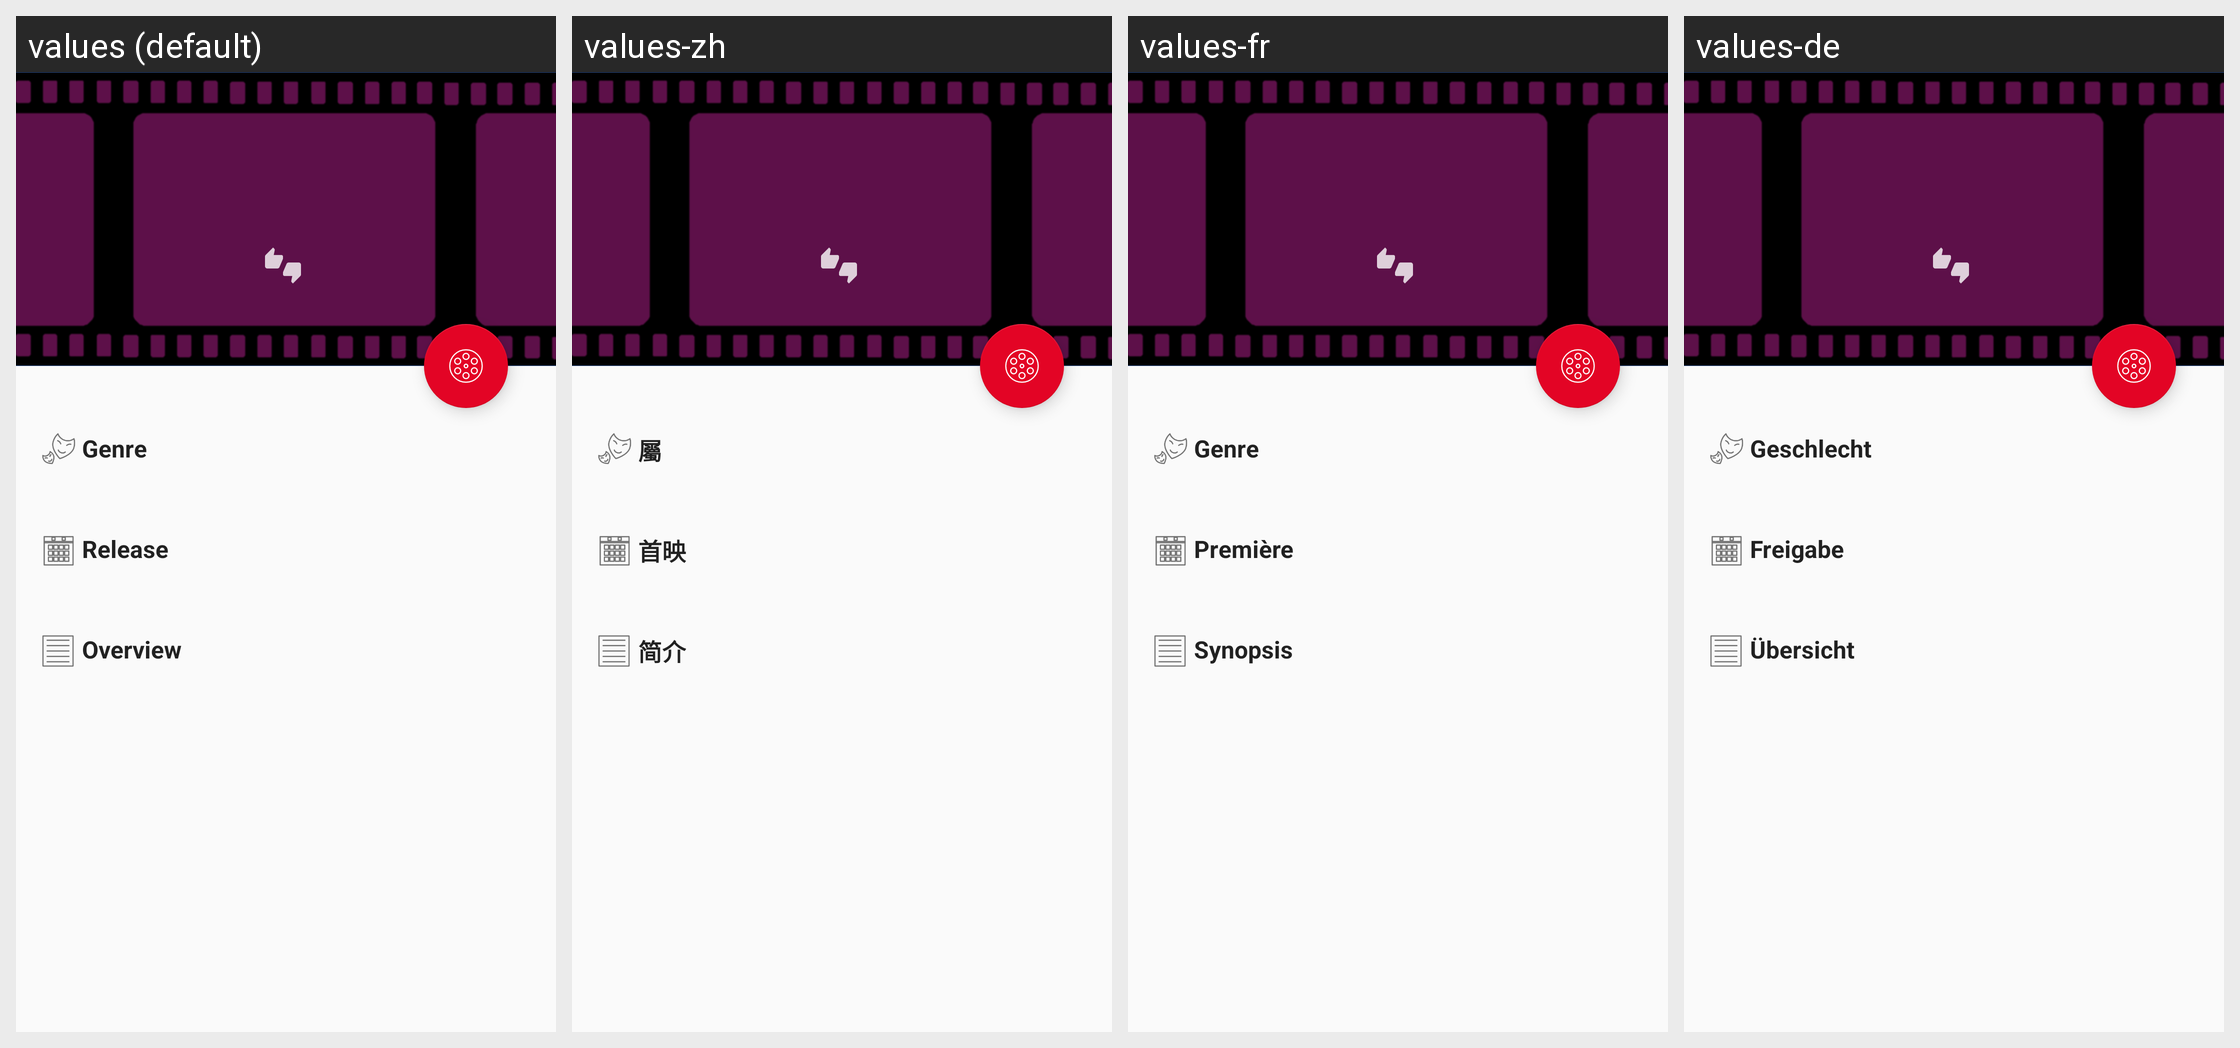

The Android screen below is rendered under several locales of the same app. Produce the string resources it draws, with the default and per-locale values.
Android screen res/layout/fragment_details.xml rendered under 4 locales, left to right: values (default), values-zh, values-fr, values-de. Device: Nexus 5 (rendered at 1080×1920; each locale shown at half size, 540×960, under a caption strip naming it); theme AppTheme.
Other locales in the repository, not shown: values-ca, values-en, values-es, values-it, values-pt.
Strings drawn on this screen, with the default value and each locale's value (text and hints the layout hard-codes appear in the picture but are not listed):

label_genre
  values: Genre
  values-zh: 屬
  values-fr: Genre
  values-de: Geschlecht

label_release
  values: Release
  values-zh: 首映
  values-fr: Première
  values-de: Freigabe

label_overview
  values: Overview
  values-zh: 简介
  values-fr: Synopsis
  values-de: Übersicht
